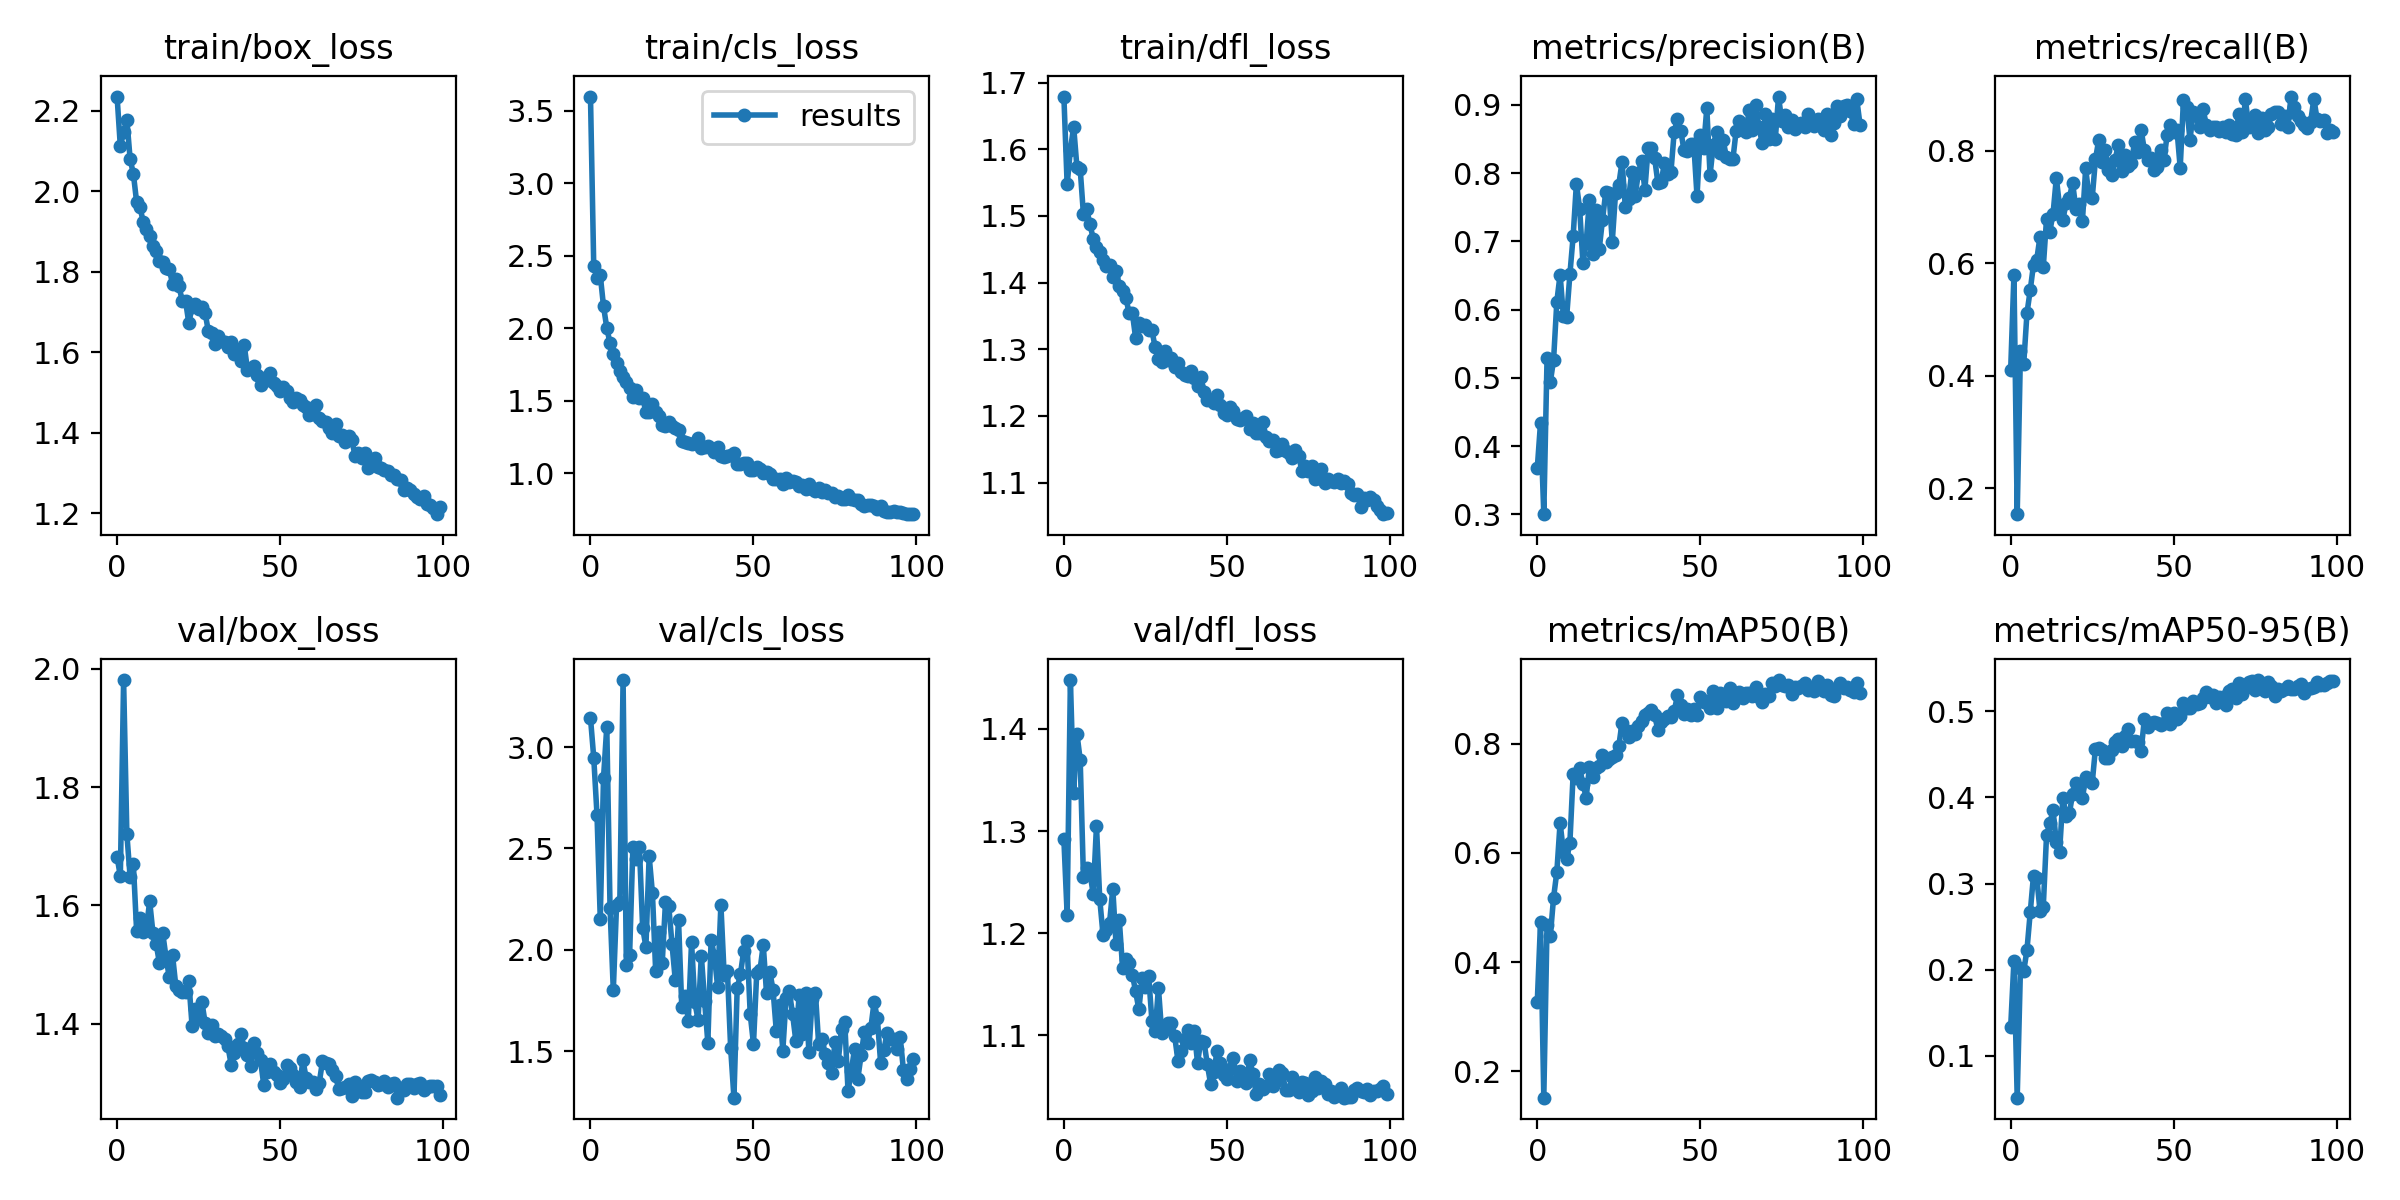

Values plotted in this chart, from the file beside it:
epoch, train/box_loss, train/cls_loss, train/dfl_loss, metrics/precision(B), metrics/recall(B), metrics/mAP50(B), metrics/mAP50-95(B), val/box_loss, val/cls_loss, val/dfl_loss, lr/pg0, lr/pg1, lr/pg2
0, 2.235, 3.597, 1.679, 0.3677, 0.4104, 0.3273, 0.1332, 1.682, 3.143, 1.292, 0.07003, 0.00333, 0.00333
1, 2.111, 2.428, 1.547, 0.4344, 0.5792, 0.4738, 0.2105, 1.649, 2.947, 1.218, 0.03996, 0.006597, 0.006597
2, 2.146, 2.347, 1.599, 0.3002, 0.1538, 0.1515, 0.05131, 1.981, 2.666, 1.448, 0.009832, 0.009799, 0.009799
3, 2.178, 2.366, 1.634, 0.5297, 0.4434, 0.4679, 0.202, 1.721, 2.154, 1.337, 0.009703, 0.009703, 0.009703
4, 2.08, 2.151, 1.573, 0.4937, 0.4208, 0.4479, 0.198, 1.648, 2.849, 1.395, 0.009703, 0.009703, 0.009703
5, 2.043, 2.003, 1.571, 0.5264, 0.5113, 0.5182, 0.2232, 1.67, 3.099, 1.37, 0.009604, 0.009604, 0.009604
6, 1.972, 1.897, 1.502, 0.6117, 0.552, 0.5654, 0.2666, 1.556, 2.206, 1.255, 0.009505, 0.009505, 0.009505
7, 1.961, 1.823, 1.51, 0.6514, 0.5973, 0.6553, 0.3093, 1.579, 1.8, 1.264, 0.009406, 0.009406, 0.009406
8, 1.924, 1.761, 1.488, 0.5908, 0.6063, 0.6026, 0.3065, 1.556, 2.222, 1.259, 0.009307, 0.009307, 0.009307
9, 1.907, 1.703, 1.466, 0.5888, 0.6471, 0.5883, 0.2683, 1.562, 2.235, 1.238, 0.009208, 0.009208, 0.009208
10, 1.889, 1.666, 1.454, 0.6515, 0.5928, 0.6185, 0.2731, 1.607, 3.33, 1.305, 0.009109, 0.009109, 0.009109
11, 1.863, 1.632, 1.446, 0.7075, 0.6787, 0.7443, 0.3559, 1.554, 1.923, 1.233, 0.00901, 0.00901, 0.00901
12, 1.85, 1.589, 1.434, 0.7846, 0.6561, 0.7377, 0.3702, 1.535, 1.974, 1.199, 0.008911, 0.008911, 0.008911
13, 1.826, 1.526, 1.426, 0.7475, 0.6878, 0.7553, 0.3849, 1.502, 2.505, 1.203, 0.008812, 0.008812, 0.008812
14, 1.824, 1.576, 1.427, 0.6682, 0.7511, 0.727, 0.348, 1.553, 2.448, 1.21, 0.008713, 0.008713, 0.008713
15, 1.809, 1.517, 1.408, 0.698, 0.7008, 0.7015, 0.337, 1.513, 2.509, 1.244, 0.008614, 0.008614, 0.008614
16, 1.807, 1.518, 1.418, 0.7609, 0.6767, 0.7583, 0.3989, 1.479, 2.11, 1.189, 0.008515, 0.008515, 0.008515
17, 1.77, 1.425, 1.395, 0.6814, 0.7065, 0.7394, 0.379, 1.516, 2.015, 1.213, 0.008416, 0.008416, 0.008416
18, 1.781, 1.426, 1.387, 0.7456, 0.716, 0.7559, 0.3819, 1.464, 2.462, 1.166, 0.008317, 0.008317, 0.008317
19, 1.764, 1.48, 1.378, 0.6886, 0.7421, 0.76, 0.4037, 1.457, 2.28, 1.174, 0.008218, 0.008218, 0.008218
20, 1.726, 1.423, 1.355, 0.7312, 0.6968, 0.7804, 0.4162, 1.454, 1.894, 1.17, 0.008119, 0.008119, 0.008119
21, 1.727, 1.395, 1.354, 0.7724, 0.7059, 0.7664, 0.4118, 1.454, 2.087, 1.159, 0.00802, 0.00802, 0.00802
22, 1.672, 1.334, 1.317, 0.771, 0.6742, 0.7726, 0.3991, 1.472, 1.933, 1.143, 0.007921, 0.007921, 0.007921
23, 1.712, 1.328, 1.339, 0.6993, 0.7681, 0.7767, 0.4233, 1.397, 2.234, 1.125, 0.007822, 0.007822, 0.007822
24, 1.72, 1.353, 1.335, 0.7703, 0.7195, 0.7802, 0.4205, 1.426, 2.216, 1.156, 0.007723, 0.007723, 0.007723
25, 1.707, 1.324, 1.336, 0.7831, 0.7149, 0.7957, 0.4165, 1.41, 2.029, 1.147, 0.007624, 0.007624, 0.007624
26, 1.712, 1.312, 1.329, 0.8163, 0.7841, 0.8389, 0.4568, 1.438, 1.853, 1.159, 0.007525, 0.007525, 0.007525
27, 1.698, 1.296, 1.329, 0.751, 0.8188, 0.8256, 0.4569, 1.401, 2.15, 1.114, 0.007426, 0.007426, 0.007426
28, 1.651, 1.226, 1.303, 0.7615, 0.7803, 0.8126, 0.4552, 1.385, 1.72, 1.104, 0.007327, 0.007327, 0.007327
29, 1.647, 1.217, 1.285, 0.8022, 0.8009, 0.8226, 0.4454, 1.398, 1.77, 1.147, 0.007228, 0.007228, 0.007228
30, 1.621, 1.209, 1.281, 0.7668, 0.7647, 0.8181, 0.4462, 1.379, 1.651, 1.103, 0.007129, 0.007129, 0.007129
31, 1.64, 1.205, 1.297, 0.7994, 0.7557, 0.8331, 0.4551, 1.382, 2.037, 1.107, 0.00703, 0.00703, 0.00703
32, 1.627, 1.211, 1.284, 0.8179, 0.7828, 0.8423, 0.464, 1.379, 1.741, 1.112, 0.006931, 0.006931, 0.006931
33, 1.626, 1.246, 1.286, 0.7755, 0.8099, 0.8527, 0.4674, 1.373, 1.656, 1.113, 0.006832, 0.006832, 0.006832
34, 1.613, 1.171, 1.273, 0.8364, 0.7631, 0.8558, 0.4601, 1.361, 1.972, 1.099, 0.006733, 0.006733, 0.006733
35, 1.626, 1.178, 1.28, 0.8368, 0.7919, 0.8628, 0.4713, 1.331, 1.749, 1.075, 0.006634, 0.006634, 0.006634
36, 1.596, 1.186, 1.266, 0.8218, 0.7722, 0.8522, 0.4797, 1.35, 1.542, 1.085, 0.006535, 0.006535, 0.006535
37, 1.605, 1.173, 1.261, 0.7854, 0.7782, 0.8253, 0.4657, 1.365, 2.048, 1.097, 0.006436, 0.006436, 0.006436
38, 1.578, 1.144, 1.26, 0.7866, 0.8145, 0.8406, 0.466, 1.382, 1.972, 1.106, 0.006337, 0.006337, 0.006337
39, 1.617, 1.181, 1.267, 0.8149, 0.7969, 0.846, 0.4641, 1.359, 1.819, 1.092, 0.006238, 0.006238, 0.006238
40, 1.556, 1.122, 1.257, 0.7987, 0.8371, 0.8508, 0.4537, 1.348, 2.223, 1.104, 0.006139, 0.006139, 0.006139
41, 1.559, 1.115, 1.245, 0.8017, 0.8009, 0.8491, 0.4907, 1.328, 1.877, 1.073, 0.00604, 0.00604, 0.00604
42, 1.565, 1.118, 1.258, 0.8607, 0.7826, 0.8599, 0.4821, 1.368, 1.895, 1.095, 0.005941, 0.005941, 0.005941
43, 1.544, 1.124, 1.237, 0.8788, 0.7871, 0.8888, 0.4868, 1.351, 1.515, 1.093, 0.005842, 0.005842, 0.005842
44, 1.517, 1.138, 1.223, 0.8623, 0.7649, 0.8718, 0.4872, 1.338, 1.271, 1.071, 0.005743, 0.005743, 0.005743
45, 1.534, 1.063, 1.224, 0.8337, 0.7713, 0.8539, 0.4861, 1.296, 1.81, 1.053, 0.005644, 0.005644, 0.005644
46, 1.531, 1.067, 1.22, 0.832, 0.8009, 0.863, 0.4844, 1.318, 1.881, 1.065, 0.005545, 0.005545, 0.005545
47, 1.549, 1.069, 1.232, 0.8431, 0.7828, 0.8537, 0.4859, 1.332, 1.995, 1.085, 0.005446, 0.005446, 0.005446
48, 1.523, 1.069, 1.216, 0.8429, 0.828, 0.8646, 0.4975, 1.319, 2.042, 1.073, 0.005347, 0.005347, 0.005347
49, 1.515, 1.025, 1.205, 0.766, 0.8445, 0.8532, 0.4857, 1.313, 1.683, 1.061, 0.005248, 0.005248, 0.005248
50, 1.503, 1.023, 1.202, 0.8556, 0.8326, 0.8858, 0.498, 1.3, 1.536, 1.057, 0.005149, 0.005149, 0.005149
51, 1.514, 1.047, 1.213, 0.8371, 0.8374, 0.8763, 0.4913, 1.306, 1.888, 1.067, 0.00505, 0.00505, 0.00505
52, 1.503, 1.03, 1.208, 0.8948, 0.7693, 0.8791, 0.4949, 1.331, 1.9, 1.078, 0.004951, 0.004951, 0.004951
53, 1.486, 1.003, 1.195, 0.7974, 0.8903, 0.8663, 0.51, 1.324, 2.025, 1.056, 0.004852, 0.004852, 0.004852
54, 1.475, 1.006, 1.194, 0.8418, 0.8778, 0.8973, 0.5037, 1.314, 1.786, 1.065, 0.004753, 0.004753, 0.004753
55, 1.486, 0.9958, 1.197, 0.8596, 0.819, 0.8654, 0.5044, 1.301, 1.893, 1.062, 0.004654, 0.004654, 0.004654
56, 1.48, 0.9609, 1.2, 0.83, 0.8688, 0.8924, 0.5124, 1.294, 1.802, 1.053, 0.004555, 0.004555, 0.004555
57, 1.469, 0.9574, 1.18, 0.8485, 0.8618, 0.889, 0.508, 1.339, 1.6, 1.076, 0.004456, 0.004456, 0.004456
58, 1.464, 0.9621, 1.19, 0.8235, 0.8416, 0.8787, 0.5096, 1.308, 1.728, 1.062, 0.004357, 0.004357, 0.004357
59, 1.444, 0.927, 1.175, 0.821, 0.8733, 0.9017, 0.5152, 1.302, 1.503, 1.042, 0.004258, 0.004258, 0.004258
... 40 more rows
